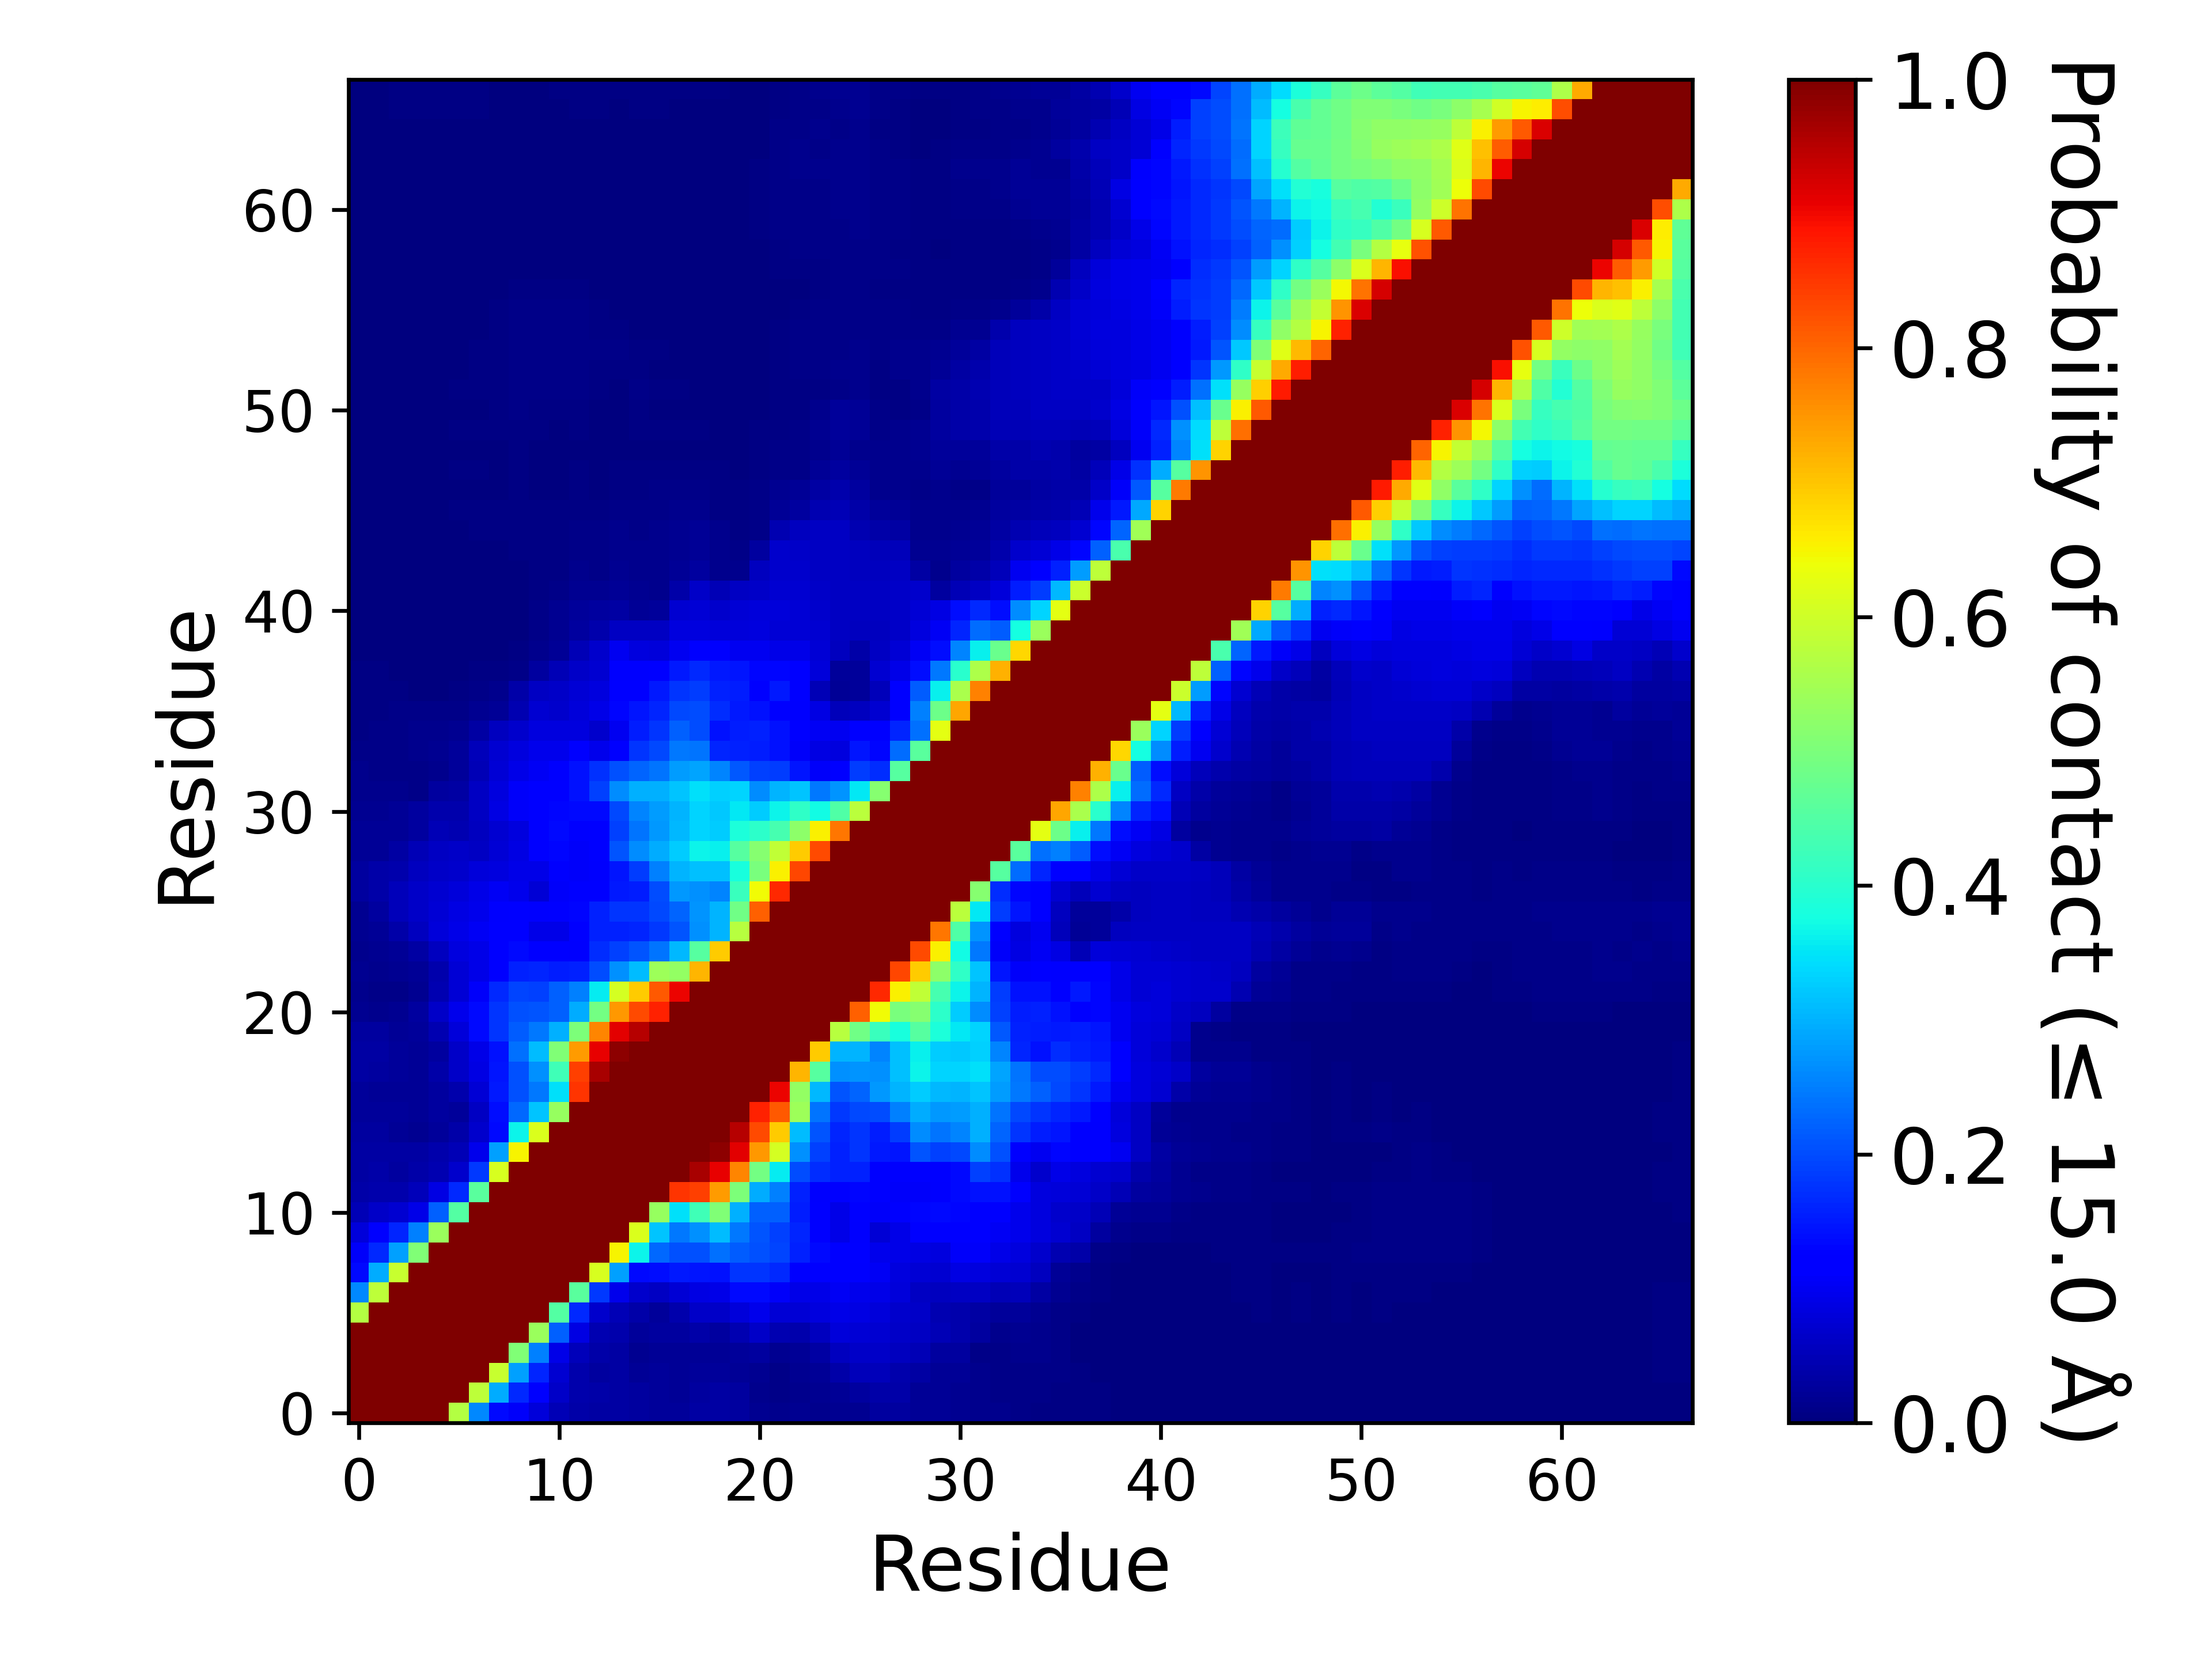

Source data for this figure (header and first rows):
, 1, 2, 3, 4, 5, 6, 7, 8, 9, 10, 11, 12, 13, 14, 15, 16, 17, 18, 19, 20, 21, 22, 23
1, 1.0, 1.0, 1.0, 1.0, 1.0, 0.5664, 0.2583, 0.134, 0.1059, 0.08195, 0.05011, 0.03702, 0.03503, 0.03437, 0.02919, 0.02703, 0.02519, 0.0318, 0.03398, 0.02911, 0.01801, 0.0146, 0.01671
2, 1.0, 1.0, 1.0, 1.0, 1.0, 1.0, 0.5795, 0.2967, 0.1643, 0.1102, 0.06345, 0.0417, 0.03859, 0.03445, 0.02745, 0.02537, 0.0227, 0.03034, 0.03255, 0.02784, 0.01422, 0.01106, 0.01492
3, 1.0, 1.0, 1.0, 1.0, 1.0, 1.0, 1.0, 0.5924, 0.2838, 0.161, 0.07205, 0.03946, 0.03041, 0.0314, 0.0202, 0.02353, 0.02115, 0.02432, 0.02589, 0.02327, 0.01656, 0.01066, 0.01591
4, 1.0, 1.0, 1.0, 1.0, 1.0, 1.0, 1.0, 1.0, 0.5076, 0.2507, 0.09025, 0.05369, 0.03874, 0.03271, 0.01926, 0.02263, 0.01996, 0.02256, 0.02139, 0.02513, 0.02908, 0.01754, 0.02052
5, 1.0, 1.0, 1.0, 1.0, 1.0, 1.0, 1.0, 1.0, 1.0, 0.5381, 0.2219, 0.08801, 0.04596, 0.04026, 0.02697, 0.03078, 0.02883, 0.03633, 0.02898, 0.04353, 0.06597, 0.04669, 0.04019
6, 0.5664, 1.0, 1.0, 1.0, 1.0, 1.0, 1.0, 1.0, 1.0, 1.0, 0.4498, 0.1658, 0.07015, 0.04801, 0.03792, 0.02393, 0.04294, 0.06565, 0.06473, 0.08053, 0.09649, 0.07769, 0.07475
7, 0.2583, 0.5795, 1.0, 1.0, 1.0, 1.0, 1.0, 1.0, 1.0, 1.0, 1.0, 0.4609, 0.1811, 0.09755, 0.06779, 0.061, 0.07443, 0.0897, 0.09134, 0.1359, 0.1336, 0.1074, 0.09187
8, 0.134, 0.2967, 0.5924, 1.0, 1.0, 1.0, 1.0, 1.0, 1.0, 1.0, 1.0, 1.0, 0.6097, 0.2818, 0.1338, 0.1383, 0.1505, 0.1452, 0.1415, 0.1768, 0.1775, 0.1649, 0.1247
9, 0.1059, 0.1643, 0.2838, 0.5076, 1.0, 1.0, 1.0, 1.0, 1.0, 1.0, 1.0, 1.0, 1.0, 0.6494, 0.3648, 0.2299, 0.2032, 0.2053, 0.2348, 0.2173, 0.2057, 0.193, 0.1592
10, 0.08195, 0.1102, 0.161, 0.2507, 0.5381, 1.0, 1.0, 1.0, 1.0, 1.0, 1.0, 1.0, 1.0, 1.0, 0.6134, 0.3193, 0.2456, 0.2692, 0.312, 0.2451, 0.2075, 0.191, 0.1626
11, 0.05011, 0.06345, 0.07205, 0.09025, 0.2219, 0.4498, 1.0, 1.0, 1.0, 1.0, 1.0, 1.0, 1.0, 1.0, 1.0, 0.5326, 0.3451, 0.4279, 0.5058, 0.2997, 0.2208, 0.2192, 0.1527
12, 0.03702, 0.0417, 0.03946, 0.05369, 0.08801, 0.1658, 0.4609, 1.0, 1.0, 1.0, 1.0, 1.0, 1.0, 1.0, 1.0, 1.0, 0.8526, 0.8416, 0.7443, 0.5033, 0.2954, 0.2513, 0.1571
13, 0.03503, 0.03859, 0.03041, 0.03874, 0.04596, 0.07015, 0.1811, 0.6097, 1.0, 1.0, 1.0, 1.0, 1.0, 1.0, 1.0, 1.0, 1.0, 0.9637, 0.908, 0.7693, 0.4914, 0.3583, 0.2021
14, 0.03437, 0.03445, 0.0314, 0.03271, 0.04026, 0.04801, 0.09755, 0.2818, 0.6494, 1.0, 1.0, 1.0, 1.0, 1.0, 1.0, 1.0, 1.0, 1.0, 0.9868, 0.9134, 0.7489, 0.6087, 0.2688
15, 0.02919, 0.02745, 0.0202, 0.01926, 0.02697, 0.03792, 0.06779, 0.1338, 0.3648, 0.6134, 1.0, 1.0, 1.0, 1.0, 1.0, 1.0, 1.0, 1.0, 1.0, 0.9528, 0.8311, 0.6947, 0.3102
16, 0.02703, 0.02537, 0.02353, 0.02263, 0.03078, 0.02393, 0.061, 0.1383, 0.2299, 0.3193, 0.5326, 1.0, 1.0, 1.0, 1.0, 1.0, 1.0, 1.0, 1.0, 1.0, 0.8738, 0.8146, 0.5391
17, 0.02519, 0.0227, 0.02115, 0.01996, 0.02883, 0.04294, 0.07443, 0.1505, 0.2032, 0.2456, 0.3451, 0.8526, 1.0, 1.0, 1.0, 1.0, 1.0, 1.0, 1.0, 1.0, 1.0, 0.9046, 0.5293
18, 0.0318, 0.03034, 0.02432, 0.02256, 0.03633, 0.06565, 0.0897, 0.1452, 0.2053, 0.2692, 0.4279, 0.8416, 0.9637, 1.0, 1.0, 1.0, 1.0, 1.0, 1.0, 1.0, 1.0, 1.0, 0.7182
19, 0.03398, 0.03255, 0.02589, 0.02139, 0.02898, 0.06473, 0.09134, 0.1415, 0.2348, 0.312, 0.5058, 0.7443, 0.908, 0.9868, 1.0, 1.0, 1.0, 1.0, 1.0, 1.0, 1.0, 1.0, 1.0
20, 0.02911, 0.02784, 0.02327, 0.02513, 0.04353, 0.08053, 0.1359, 0.1768, 0.2173, 0.2451, 0.2997, 0.5033, 0.7693, 0.9134, 0.9528, 1.0, 1.0, 1.0, 1.0, 1.0, 1.0, 1.0, 1.0
21, 0.01801, 0.01422, 0.01656, 0.02908, 0.06597, 0.09649, 0.1336, 0.1775, 0.2057, 0.2075, 0.2208, 0.2954, 0.4914, 0.7489, 0.8311, 0.8738, 1.0, 1.0, 1.0, 1.0, 1.0, 1.0, 1.0
22, 0.0146, 0.01106, 0.01066, 0.01754, 0.04669, 0.07769, 0.1074, 0.1649, 0.193, 0.191, 0.2192, 0.2513, 0.3583, 0.6087, 0.6947, 0.8146, 0.9046, 1.0, 1.0, 1.0, 1.0, 1.0, 1.0
23, 0.01671, 0.01492, 0.01591, 0.02052, 0.04019, 0.07475, 0.09187, 0.1247, 0.1592, 0.1626, 0.1527, 0.1571, 0.2021, 0.2688, 0.3102, 0.5391, 0.5293, 0.7182, 1.0, 1.0, 1.0, 1.0, 1.0
24, 0.01497, 0.0159, 0.01981, 0.03393, 0.05858, 0.0825, 0.09315, 0.1171, 0.1331, 0.1248, 0.116, 0.1124, 0.1697, 0.1882, 0.2086, 0.2389, 0.3053, 0.4537, 0.6935, 1.0, 1.0, 1.0, 1.0
25, 0.01691, 0.02053, 0.03679, 0.05781, 0.07948, 0.09111, 0.104, 0.1148, 0.1139, 0.09305, 0.09205, 0.1242, 0.1578, 0.1587, 0.1632, 0.1832, 0.2104, 0.2669, 0.3042, 0.5709, 1.0, 1.0, 1.0
26, 0.01887, 0.02851, 0.0517, 0.06323, 0.07587, 0.08794, 0.09723, 0.1111, 0.1138, 0.112, 0.121, 0.1306, 0.1592, 0.1782, 0.1791, 0.1967, 0.2234, 0.2697, 0.3014, 0.4852, 0.8054, 1.0, 1.0
27, 0.02951, 0.03893, 0.05233, 0.06303, 0.07404, 0.08159, 0.09185, 0.1034, 0.09721, 0.0775, 0.1073, 0.1154, 0.1227, 0.149, 0.1559, 0.1995, 0.2761, 0.2676, 0.2564, 0.4195, 0.6431, 0.8671, 1.0
28, 0.0274, 0.03519, 0.04199, 0.05513, 0.06477, 0.06941, 0.08002, 0.08445, 0.09371, 0.09293, 0.1131, 0.1086, 0.1131, 0.145, 0.1852, 0.2501, 0.3021, 0.3145, 0.3148, 0.38, 0.4976, 0.6535, 0.8357
29, 0.02083, 0.02307, 0.03165, 0.04727, 0.05954, 0.06279, 0.05954, 0.07493, 0.08746, 0.1164, 0.1326, 0.1092, 0.118, 0.2105, 0.262, 0.2938, 0.3245, 0.3661, 0.3594, 0.4543, 0.5132, 0.5847, 0.6953
30, 0.01982, 0.01999, 0.02312, 0.03036, 0.04883, 0.04431, 0.05622, 0.07097, 0.0839, 0.1141, 0.1366, 0.1115, 0.123, 0.1878, 0.2413, 0.275, 0.3066, 0.3342, 0.3278, 0.384, 0.4025, 0.434, 0.52
31, 0.01836, 0.01857, 0.02008, 0.03039, 0.04097, 0.04207, 0.06091, 0.08844, 0.1067, 0.1276, 0.1296, 0.1337, 0.1333, 0.1969, 0.2547, 0.2806, 0.3037, 0.3331, 0.3235, 0.3542, 0.3255, 0.3639, 0.4076
32, 0.01437, 0.01375, 0.01286, 0.00994, 0.02871, 0.03363, 0.05875, 0.08267, 0.106, 0.1217, 0.1265, 0.1429, 0.1912, 0.265, 0.2969, 0.3005, 0.3175, 0.345, 0.3309, 0.3332, 0.2646, 0.301, 0.3179
33, 0.01229, 0.01105, 0.0104, 0.01139, 0.01437, 0.02631, 0.05059, 0.07768, 0.08991, 0.1036, 0.111, 0.1437, 0.1748, 0.2048, 0.2232, 0.2421, 0.2789, 0.2878, 0.2575, 0.2144, 0.1884, 0.1861, 0.1453
34, 0.01165, 0.01093, 0.01149, 0.01415, 0.01623, 0.02634, 0.05263, 0.07279, 0.08395, 0.09397, 0.09377, 0.1122, 0.09733, 0.1154, 0.177, 0.1953, 0.2424, 0.2392, 0.1609, 0.1576, 0.1553, 0.144, 0.1089
35, 0.00764, 0.00886, 0.01029, 0.01223, 0.01259, 0.01627, 0.03445, 0.05489, 0.06804, 0.0838, 0.08218, 0.08229, 0.06859, 0.09799, 0.156, 0.1766, 0.2189, 0.2023, 0.1422, 0.1526, 0.1569, 0.1412, 0.1138
36, 0.007187, 0.007293, 0.007867, 0.00788, 0.008727, 0.01167, 0.0175, 0.02144, 0.04471, 0.0706, 0.06958, 0.08165, 0.09046, 0.1295, 0.1448, 0.1611, 0.1982, 0.1995, 0.168, 0.149, 0.1409, 0.1264, 0.1099
37, 0.007087, 0.005973, 0.00464, 0.003527, 0.00242, 0.007093, 0.01071, 0.01305, 0.03595, 0.05881, 0.06395, 0.07749, 0.08589, 0.1166, 0.127, 0.1485, 0.1795, 0.1865, 0.1579, 0.1554, 0.1236, 0.1491, 0.1265
38, 0.005553, 0.005107, 0.002733, 0.00144, 0.00092, 0.001573, 0.004053, 0.005007, 0.01128, 0.03033, 0.04955, 0.06541, 0.07101, 0.113, 0.1109, 0.1139, 0.1501, 0.1672, 0.1506, 0.1467, 0.1316, 0.1307, 0.1187
39, 0.003367, 0.00304, 0.001527, 0.001073, 0.0009733, 0.0007, 0.001087, 0.002847, 0.007633, 0.01379, 0.02241, 0.04995, 0.06738, 0.09939, 0.08243, 0.07957, 0.09883, 0.1195, 0.1118, 0.1007, 0.09983, 0.09355, 0.09267
40, 0.001207, 0.00078, 0.0004667, 0.0005733, 0.00076, 0.0007133, 0.0001933, 0.001147, 0.003193, 0.007973, 0.01867, 0.02889, 0.04246, 0.06225, 0.05947, 0.05879, 0.08218, 0.08335, 0.07884, 0.08116, 0.08557, 0.07592, 0.07779
41, 0.0008267, 0.0003133, 0.0003467, 0.0004067, 0.001107, 0.00114, 0.0003333, 7.333284444770368e-05, 0.002347, 0.00788, 0.01589, 0.02549, 0.02888, 0.03464, 0.02232, 0.02558, 0.07241, 0.07664, 0.06939, 0.07457, 0.07915, 0.07923, 0.07803
42, 0.0002733, 0.0002533, 0.0006267, 0.0006467, 0.00156, 0.001913, 0.0008467, 0.001227, 0.00308, 0.006173, 0.01153, 0.01685, 0.01838, 0.02343, 0.01811, 0.01435, 0.03865, 0.06362, 0.04883, 0.05864, 0.06497, 0.07129, 0.0708
43, 0.0004, 0.0005467, 0.00138, 0.001273, 0.001967, 0.002607, 0.001547, 0.001253, 0.002827, 0.003947, 0.00672, 0.01254, 0.01119, 0.01797, 0.01439, 0.01417, 0.01965, 0.02819, 0.01391, 0.01561, 0.05696, 0.06718, 0.06735
44, 0.0007067, 0.00038, 0.001187, 0.0009133, 0.001687, 0.002227, 0.00298, 0.003447, 0.0048, 0.00558, 0.00572, 0.01014, 0.009227, 0.01483, 0.01215, 0.01253, 0.01837, 0.02296, 0.01512, 0.009333, 0.02818, 0.06657, 0.06485
45, 0.001313, 0.0008533, 0.001393, 0.001787, 0.0026, 0.003167, 0.003987, 0.004627, 0.005967, 0.005913, 0.006567, 0.008407, 0.00896, 0.0124, 0.01121, 0.01213, 0.01716, 0.02012, 0.01301, 0.007647, 0.01159, 0.0431, 0.05633
46, 0.001647, 0.0007733, 0.001507, 0.002467, 0.00316, 0.00414, 0.004367, 0.005087, 0.00578, 0.005853, 0.006533, 0.00778, 0.005887, 0.00864, 0.009087, 0.009493, 0.01235, 0.01503, 0.007787, 0.00492, 0.01013, 0.02327, 0.03044
47, 0.001267, 0.0004667, 0.0008867, 0.0013, 0.002467, 0.003867, 0.003373, 0.003333, 0.004093, 0.003427, 0.003727, 0.0053, 0.003853, 0.00584, 0.00694, 0.007873, 0.00802, 0.01004, 0.006913, 0.004787, 0.00924, 0.01624, 0.01971
48, 0.0008333, 0.0002933, 0.0005733, 0.0004867, 0.001373, 0.004093, 0.004047, 0.003593, 0.004433, 0.003453, 0.00368, 0.00586, 0.003627, 0.004293, 0.004993, 0.005813, 0.005487, 0.00608, 0.004547, 0.002967, 0.00676, 0.009593, 0.01137
49, 0.00084, 0.0004667, 0.001053, 0.00092, 0.001573, 0.003573, 0.003373, 0.003613, 0.004867, 0.002207, 0.00246, 0.003607, 0.002167, 0.0025, 0.002907, 0.002753, 0.002273, 0.003793, 0.00136, 0.001927, 0.004333, 0.008, 0.0088
50, 0.0004733, 0.0002067, 0.0006067, 0.001, 0.001873, 0.003913, 0.003967, 0.00508, 0.00648, 0.004813, 0.00256, 0.004207, 0.0025, 0.002473, 0.006453, 0.004893, 0.00502, 0.005807, 0.00174, 0.003093, 0.004907, 0.007633, 0.01003
51, 0.0004133, 4.6666355557629614e-05, 0.0001067, 8.666608889274072e-05, 0.0006333, 0.002673, 0.003393, 0.005607, 0.008133, 0.00632, 0.005593, 0.006693, 0.00264, 0.0012, 0.003973, 0.0025, 0.002587, 0.0022, 0.0009067, 0.001167, 0.0032, 0.005007, 0.00532
52, 0.0007, 0.0002733, 0.0002467, 0.0001533, 0.00064, 0.004353, 0.006407, 0.007393, 0.00982, 0.00868, 0.0087, 0.01047, 0.006947, 0.003633, 0.007987, 0.0048, 0.005827, 0.001833, 0.0001733, 0.0007867, 0.00226, 0.004353, 0.00462
53, 0.0008, 0.0002467, 0.0001733, 5.333297778014813e-05, 0.00044, 0.002293, 0.006293, 0.007507, 0.01064, 0.009893, 0.00942, 0.01135, 0.00752, 0.006367, 0.00464, 0.002733, 0.002647, 0.002473, 0.00118, 0.00214, 0.00372, 0.005453, 0.008933
54, 0.0003067, 3.99997333351111e-05, 6.6666222225185165e-06, 1.3333244445037033e-05, 0.0002, 0.0014, 0.004847, 0.006347, 0.008927, 0.009847, 0.01019, 0.01123, 0.00912, 0.0079, 0.005893, 0.004007, 0.003327, 0.0039, 0.001893, 0.00212, 0.003693, 0.005107, 0.0089
55, 0.0007933, 0.00064, 0.00014, 0.0001867, 0.00088, 0.0007067, 0.00226, 0.004167, 0.00786, 0.008393, 0.008133, 0.009553, 0.00728, 0.00458, 0.003867, 0.002667, 0.001593, 0.00126, 0.00052, 0.0002733, 0.002033, 0.004673, 0.008493
56, 0.001573, 0.00164, 0.00136, 0.001413, 0.002093, 0.002467, 0.002947, 0.004627, 0.008327, 0.00902, 0.008293, 0.0083, 0.005247, 0.001793, 0.00152, 0.001253, 0.0006267, 0.0008533, 0.0003667, 8.666608889274072e-05, 0.0002667, 0.003873, 0.007487
57, 0.002527, 0.002747, 0.00258, 0.002187, 0.002353, 0.002247, 0.001807, 0.001873, 0.00578, 0.00762, 0.004213, 0.00432, 0.002787, 0.0005333, 0.0009133, 0.00064, 0.00014, 0.0005467, 0.00018, 0.0, 9.999933333777775e-05, 0.001987, 0.003887
58, 0.00306, 0.00328, 0.003133, 0.002553, 0.00198, 0.00142, 0.0007133, 0.0004133, 0.00238, 0.003767, 0.00204, 0.00232, 0.001453, 0.00014, 0.00018, 0.00018, 0.00128, 0.001607, 0.0002733, 0.00016, 0.0011, 0.005067, 0.007113
59, 0.003527, 0.00348, 0.003187, 0.003087, 0.00216, 0.001267, 0.0006533, 0.0001467, 0.0004133, 0.001133, 0.0006533, 0.00048, 3.3333111112592584e-05, 6.666622222518517e-05, 0.0, 1.3333244445037033e-05, 0.001567, 0.00132, 0.00014, 0.00026, 0.001847, 0.005307, 0.00808
60, 0.003347, 0.00348, 0.002947, 0.00236, 0.00128, 0.00056, 0.00108, 0.0004533, 0.00038, 0.0005333, 0.0, 0.0, 0.0, 0.0, 0.0001667, 0.001147, 0.0031, 0.002967, 0.00142, 0.001513, 0.00462, 0.008453, 0.009453
... 7 more rows
